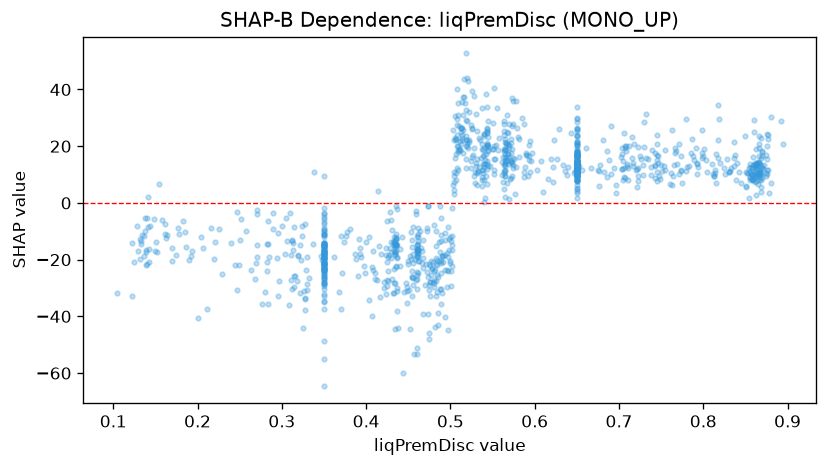

The file beside this chart, header and first rows:
feature_value, shap_value
0.626, 15.42
0.497, -23.89
0.706, 24.63
0.574, 27.82
0.86, 24.97
0.78, 29.63
0.869, 22.79
0.787, 22.56
0.65, 23.53
0.393, -15.77
0.85, 23.77
0.65, 26.12
0.503, 25.56
0.437, -19.05
0.86, 29.31
0.514, 22.9
0.754, 18.57
0.65, 25.93
0.78, 11.12
0.866, 20.62
0.836, 21.49
0.46, -26.95
0.745, 17.04
0.65, 17.87
0.745, 7.79
0.65, 9.439
0.856, 8.156
0.865, 6.528
0.866, 14.06
0.542, 17.18
0.544, 20.1
0.853, 10.49
0.872, 13.4
0.589, 12.79
0.57, 19.36
0.133, -14.45
0.543, 12.08
0.65, 13.9
0.866, 9.961
0.35, -24.16
0.221, -13.9
0.513, 26.52
0.461, -18.8
0.572, 8.776
0.854, 1.605
0.824, 12.18
0.832, 11.3
0.515, 37.47
0.864, 9.61
0.65, 12.86
0.65, 14.4
0.65, 14.28
0.65, 16.41
0.65, 18.18
0.35, -17.43
0.501, -23.92
0.35, -14.17
0.597, 17.49
0.491, -18.73
0.507, 22.4
... 1,099 more rows
